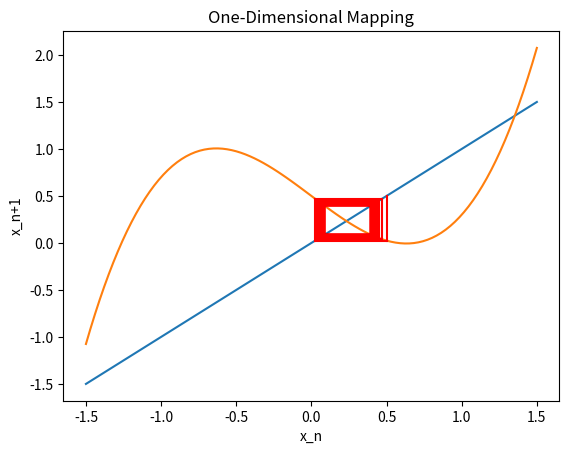

Source code (Python):
import numpy as np
import matplotlib.pyplot as plt


def cubic_map(x0, a, b):
    return a - b*x0 + x0**3

def list_creator(x0, a, b, idepth):
    xlist = [cubic_map(x0, a, b)]
    for i in range(idepth):
        xlist.append(cubic_map(xlist[-1], a, b))
        xlist.append(xlist[-1])
    return xlist


def plotlogmap(x0, a, b, idepth):


    x = np.linspace(-1.5, 1.5, 100)
    plt.plot(x, x, label="x(n+1) = x(n)")
    plt.plot(x, cubic_map(x, a, b), label='x(n+1) = a - b*x(n) - x(n)**3')


    xlist = list_creator( x0, a, b, idepth )
    ylist = [xlist[0]]+xlist[:-1]

    for i in range(len(xlist)-1):
        line = plt.plot( [ylist[i], ylist[i + 1]], [xlist[i], xlist[i + 1]], color="red")

    plt.xlabel('x_n')
    plt.ylabel('x_n+1')
    plt.title("One-Dimensional Mapping")
    #plt.legend()
    plt.show()

if __name__=="__main__":
    a = .5     #float(input("a: "))
    b = 1.2
    idepth = 100    #int(input("depth: "))
    x0 = 0
    plotlogmap(x0, a, b, idepth)